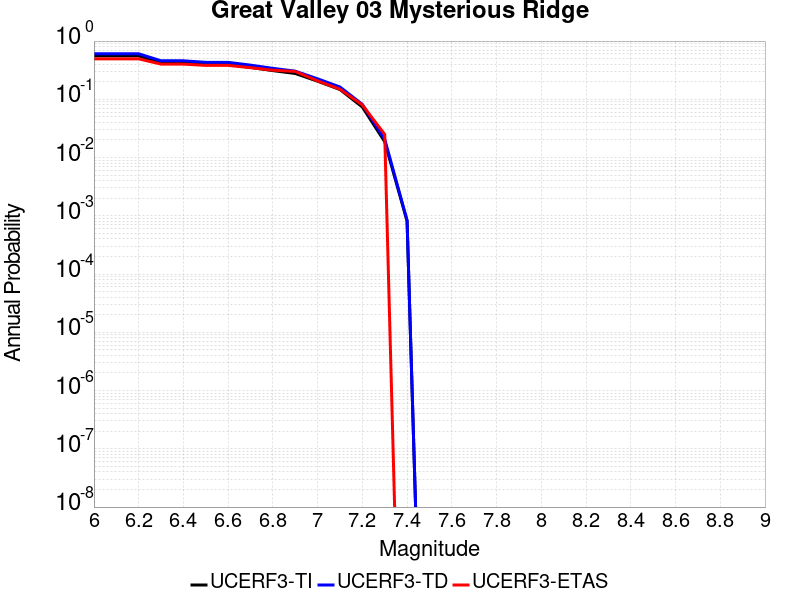

The table this chart was drawn from, first rows:
Magnitude, UCERF3-TI Prob, UCERF3-TD Prob, UCERF3-ETAS Prob
6.0, 0.5567, 0.605, 0.495
6.1, 0.5567, 0.605, 0.495
6.2, 0.5567, 0.605, 0.495
6.3, 0.4229, 0.4581, 0.402
6.4, 0.4229, 0.4581, 0.402
6.5, 0.397, 0.4316, 0.382
6.6, 0.3967, 0.4313, 0.382
6.7, 0.3536, 0.386, 0.349
6.8, 0.3108, 0.3399, 0.316
6.9, 0.2777, 0.3042, 0.301
7.0, 0.2046, 0.2249, 0.207
7.1, 0.1473, 0.1627, 0.149
7.2, 0.07382, 0.08178, 0.08
7.3, 0.01871, 0.02067, 0.025
7.4, 8.116137E-4, 8.3499384E-4, 0.0
